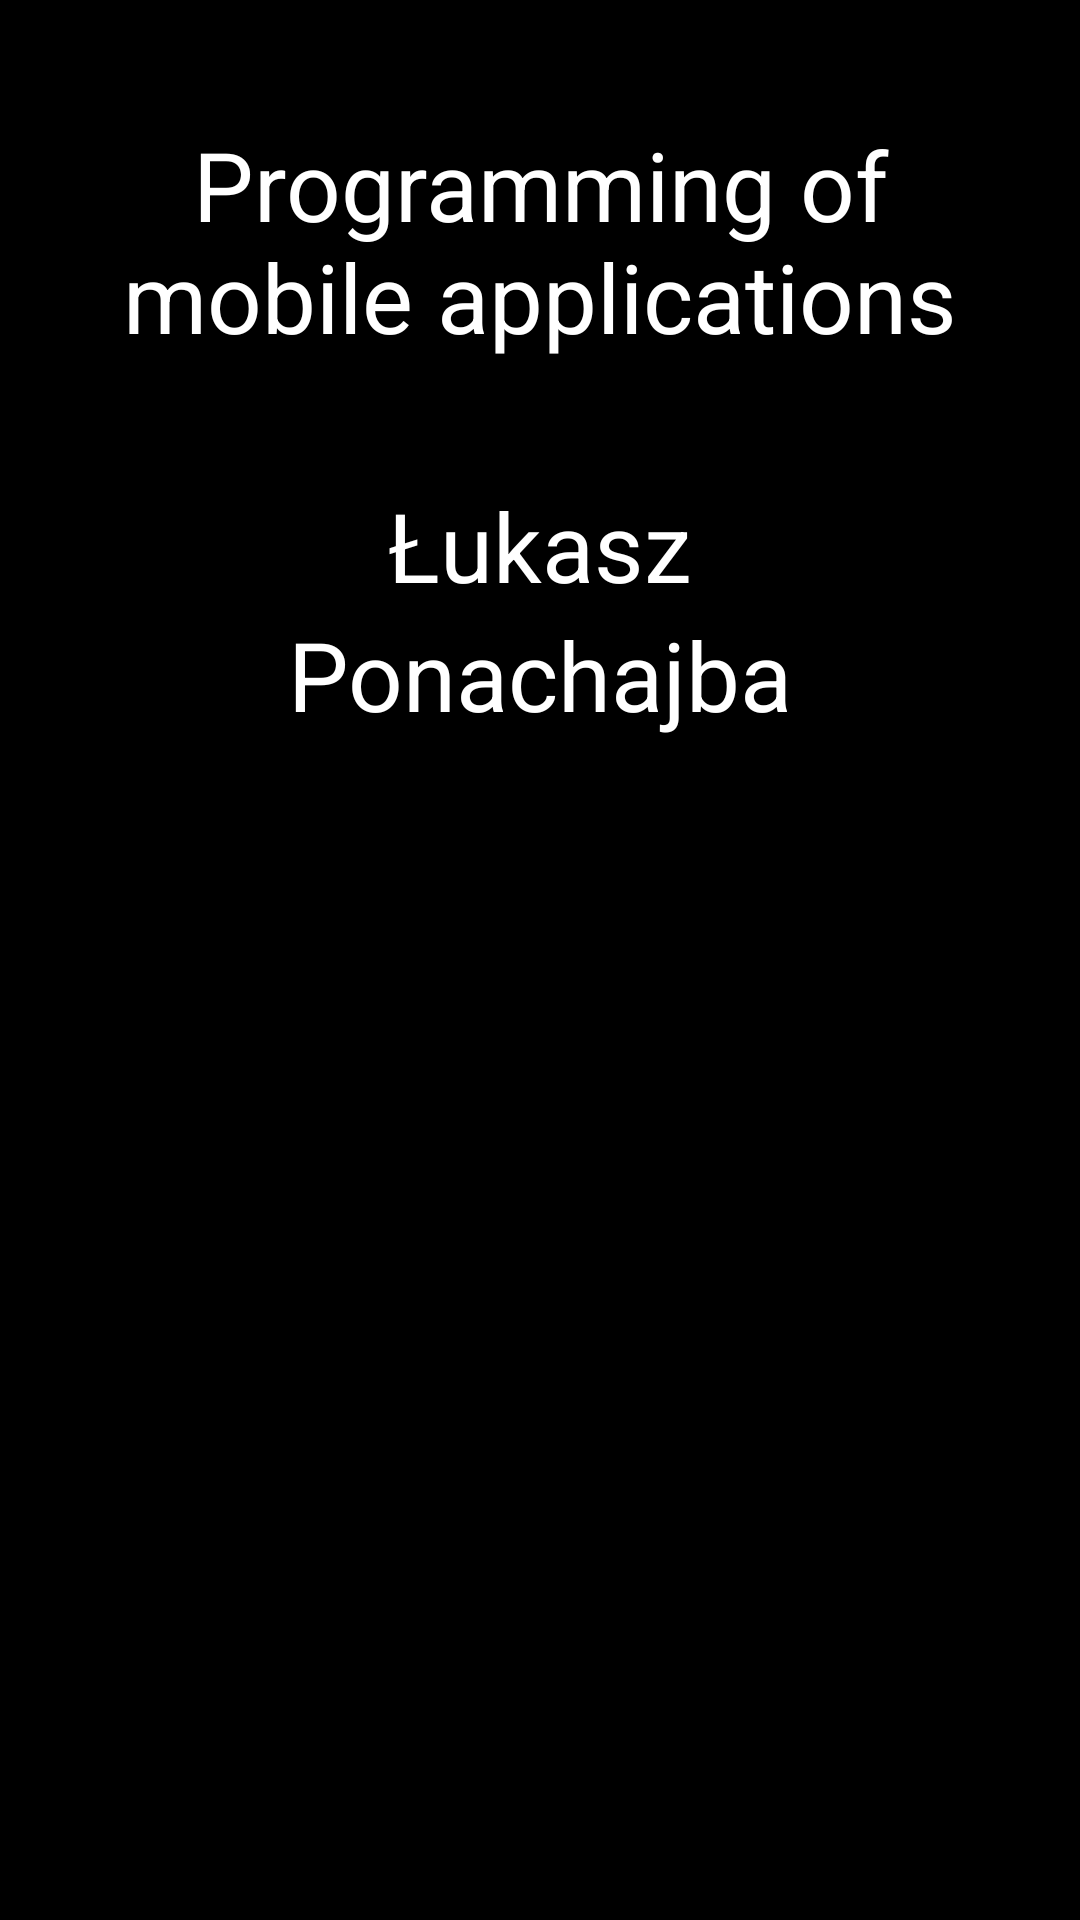

Layout XML and referenced resources for this Android screen:
<!-- AndroidManifest.xml: application theme Theme.BookServise -->
<!-- res/layout/activity_author.xml -->
<?xml version="1.0" encoding="utf-8"?>
<androidx.constraintlayout.widget.ConstraintLayout xmlns:android="http://schemas.android.com/apk/res/android"
    xmlns:app="http://schemas.android.com/apk/res-auto"
    xmlns:tools="http://schemas.android.com/tools"
    android:layout_width="match_parent"
    android:layout_height="match_parent"
    android:background="@color/black"
    tools:context=".Author">

    <LinearLayout
        android:layout_width="match_parent"
        android:layout_height="wrap_content"
        android:orientation="vertical"
        android:paddingTop="20dp"
        app:layout_constraintLeft_toLeftOf="parent"
        app:layout_constraintRight_toRightOf="parent"
        tools:ignore="MissingConstraints">

        <TextView
            android:layout_width="match_parent"
            android:layout_height="wrap_content"
            android:layout_margin="20dp"
            android:textColor="@color/white"
            android:textSize="32sp"
            android:gravity="center"
            android:text="@string/pam"/>

        <TextView
            android:layout_width="match_parent"
            android:layout_height="wrap_content"
            android:layout_marginTop="20dp"
            android:textColor="@color/white"
            android:textSize="32sp"
            android:gravity="center"
            android:text="@string/lukasz"/>
        <TextView
            android:layout_width="match_parent"
            android:layout_height="wrap_content"

            android:textColor="@color/white"
            android:textSize="32sp"
            android:gravity="center"
            android:text="@string/ponachajba"/>
    </LinearLayout>

</androidx.constraintlayout.widget.ConstraintLayout>
<!-- resources referenced by this layout -->
<resources>
  <color name="black">#FF000000</color>
  <color name="white">#FFFFFFFF</color>
  <string name="lukasz">Łukasz</string>
  <string name="pam">Programming of mobile applications</string>
  <string name="ponachajba">Ponachajba</string>
  <style name="Theme.BookServise" parent="Theme.MaterialComponents.DayNight.DarkActionBar">
          
          <item name="colorPrimary">@color/purple_500</item>
          <item name="colorPrimaryVariant">@color/purple_700</item>
          <item name="colorOnPrimary">@color/white</item>
          
          <item name="colorSecondary">@color/teal_200</item>
          <item name="colorSecondaryVariant">@color/teal_700</item>
          <item name="colorOnSecondary">@color/black</item>
          
          <item name="android:statusBarColor" tools:targetApi="l">?attr/colorPrimaryVariant</item>
          
      </style>
  <color name="purple_500">#1B4F8f</color>
  <color name="purple_700">#1B4F8f</color>
  <color name="teal_200">#FF03DAC5</color>
  <color name="teal_700">#FF018786</color>
</resources>
